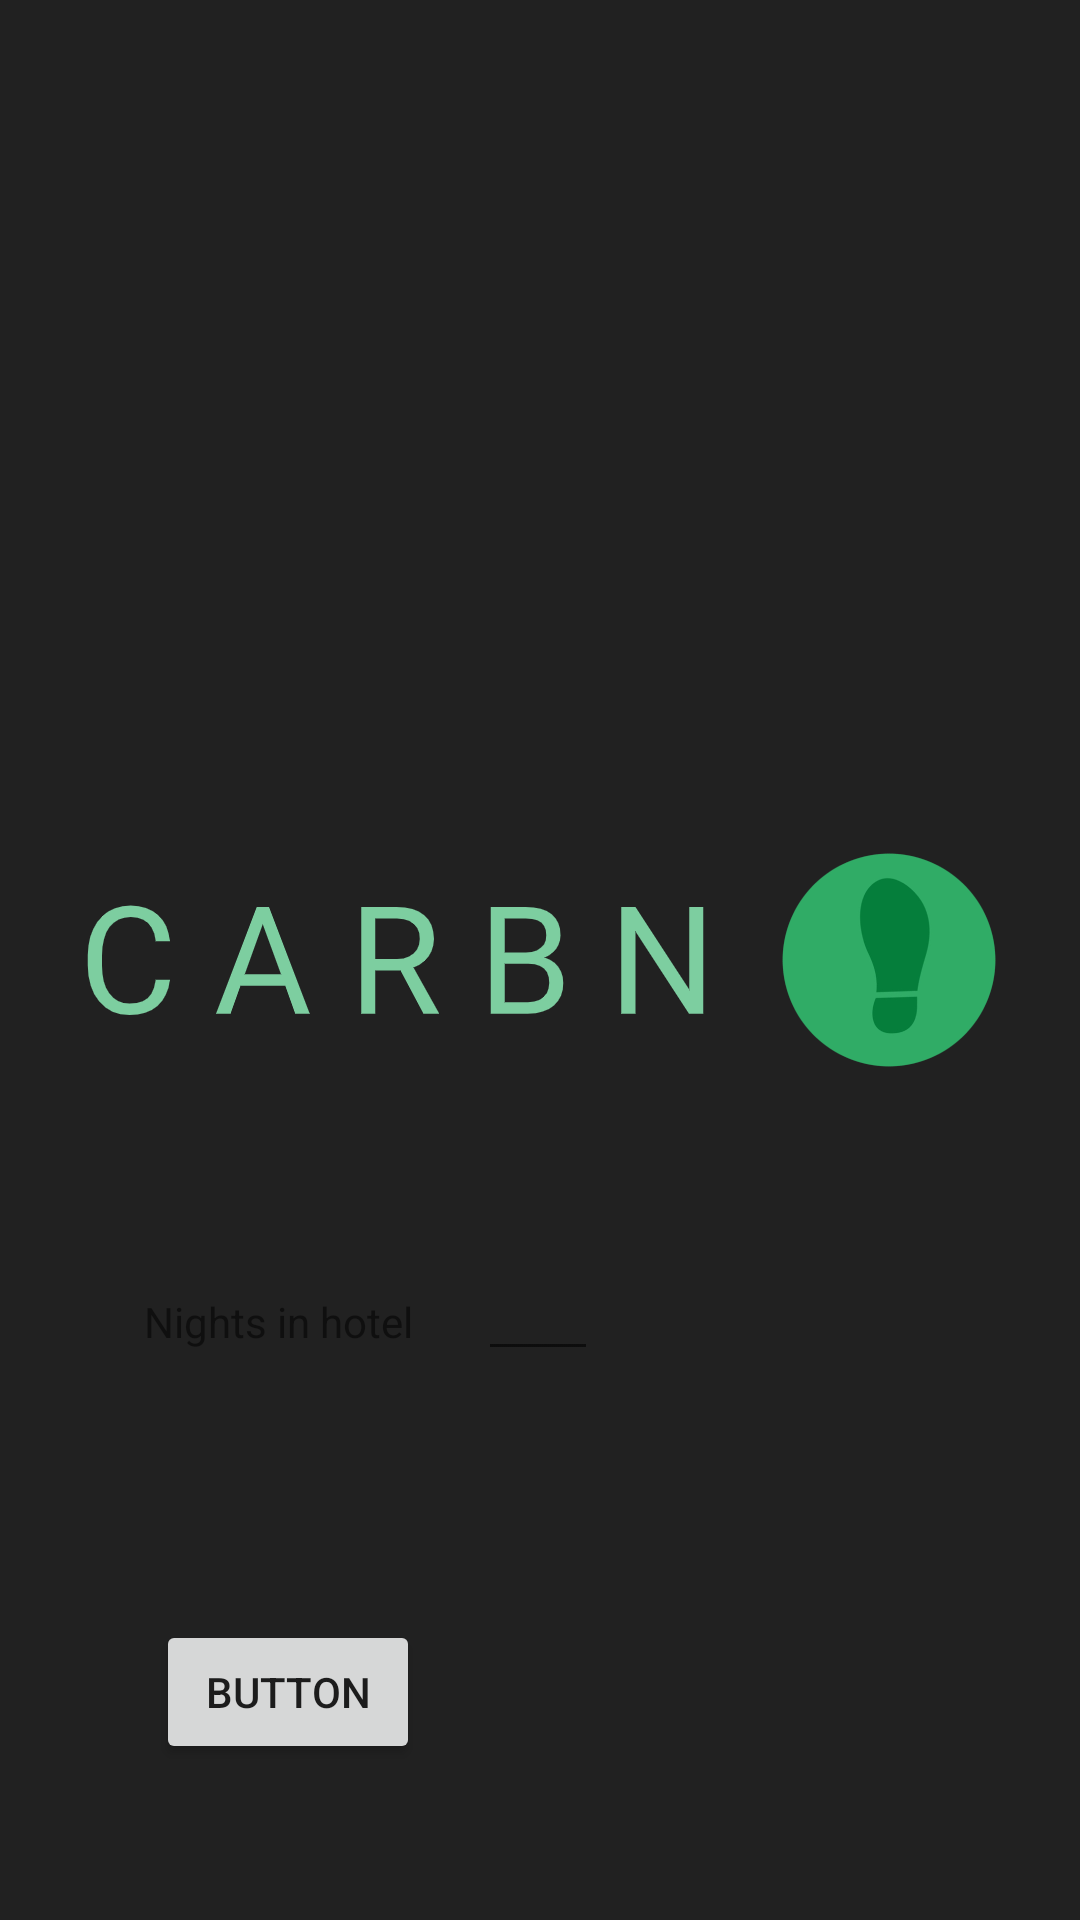

Produce the Android XML layout that renders to this screen, including the resource entries it uses.
<!-- AndroidManifest.xml: application theme AppTheme.Launcher -->
<!-- res/layout/activity_flight_calculator.xml -->
<?xml version="1.0" encoding="utf-8"?>
<androidx.constraintlayout.widget.ConstraintLayout xmlns:android="http://schemas.android.com/apk/res/android"
    xmlns:app="http://schemas.android.com/apk/res-auto"
    xmlns:tools="http://schemas.android.com/tools"
    android:layout_width="match_parent"
    android:layout_height="match_parent"
    tools:context=".FlightCalculator">

    <androidx.recyclerview.widget.RecyclerView
        android:id="@+id/recycler_air_departure"
        android:layout_width="175dp"
        android:layout_height="231dp"
        android:layout_marginTop="120dp"
        android:layout_marginEnd="220dp"
        android:layout_marginRight="220dp"
        app:layout_constraintEnd_toEndOf="parent"
        app:layout_constraintTop_toTopOf="parent"
        tools:listitem="@layout/fragment_airport" />

    <androidx.recyclerview.widget.RecyclerView
        android:id="@+id/recycler_air_arrival"
        android:layout_width="175dp"
        android:layout_height="231dp"
        android:layout_marginStart="220dp"
        android:layout_marginLeft="220dp"
        android:layout_marginTop="120dp"
        app:layout_constraintStart_toStartOf="parent"
        app:layout_constraintTop_toTopOf="parent"
        tools:listitem="@layout/fragment_airport" />

    <Button
        android:id="@+id/button2"
        android:layout_width="wrap_content"
        android:layout_height="wrap_content"
        android:layout_marginStart="52dp"
        android:layout_marginLeft="52dp"
        android:layout_marginBottom="52dp"
        android:onClick="onClickCalculateDistance"
        android:text="Button"
        app:layout_constraintBottom_toBottomOf="parent"
        app:layout_constraintStart_toStartOf="parent" />

    <TextView
        android:id="@+id/textView3"
        android:layout_width="wrap_content"
        android:layout_height="wrap_content"
        android:layout_marginStart="48dp"
        android:layout_marginLeft="48dp"
        android:layout_marginTop="80dp"
        android:text="@string/fc_hotel_nights"
        app:layout_constraintStart_toStartOf="parent"
        app:layout_constraintTop_toBottomOf="@+id/recycler_air_departure" />

    <EditText
        android:id="@+id/fc_hotel"
        android:layout_width="40dp"
        android:layout_height="26dp"
        android:layout_marginTop="80dp"
        android:layout_marginEnd="4dp"
        android:layout_marginRight="4dp"
        android:ems="10"
        android:inputType="number"
        app:layout_constraintEnd_toEndOf="parent"
        app:layout_constraintHorizontal_bias="0.122"
        app:layout_constraintStart_toEndOf="@+id/textView3"
        app:layout_constraintTop_toBottomOf="@+id/recycler_air_arrival" />

    <TextView
        android:id="@+id/fc_departure"
        android:layout_width="0dp"
        android:layout_height="20dp"
        android:layout_marginStart="104dp"
        android:layout_marginLeft="104dp"
        android:layout_marginBottom="24dp"
        app:layout_constraintBottom_toTopOf="@+id/recycler_air_departure"
        app:layout_constraintStart_toStartOf="parent" />

    <TextView
        android:id="@+id/fc_arrival"
        android:layout_width="wrap_content"
        android:layout_height="wrap_content"
        android:layout_marginEnd="104dp"
        android:layout_marginRight="104dp"
        android:layout_marginBottom="24dp"
        app:layout_constraintBottom_toTopOf="@+id/recycler_air_arrival"
        app:layout_constraintEnd_toEndOf="parent" />

</androidx.constraintlayout.widget.ConstraintLayout>
<!-- res/layout/fragment_airport.xml (included above) -->
<?xml version="1.0" encoding="utf-8"?>
<LinearLayout xmlns:android="http://schemas.android.com/apk/res/android"
    android:layout_width="match_parent"
    android:layout_height="wrap_content"
    android:orientation="horizontal">

    <TextView
        android:id="@+id/airport_code"
        android:layout_width="match_parent"
        android:layout_height="wrap_content"
        android:layout_weight="1"
        android:text="TextView"
        android:background="@android:color/holo_orange_light"/>

    <TextView
        android:id="@+id/airport_name"
        android:layout_width="match_parent"
        android:layout_height="wrap_content"
        android:layout_weight="1"
        android:text="TextView"
        android:background="@android:color/holo_orange_light"/>
</LinearLayout>
<!-- resources referenced by this layout -->
<resources>
  <string name="fc_hotel_nights">Nights in hotel</string>
  <style name="AppTheme.Launcher">
          <item name="android:windowBackground">@drawable/launch_screen</item>
      </style>
  <!-- drawable launch_screen (drawable) -->
  <?xml version="1.0" encoding="utf-8"?>
  <layer-list xmlns:android="http://schemas.android.com/apk/res/android" android:opacity="opaque">
  
      <item android:drawable="@color/colorBackground" />
  
      <item android:drawable="@drawable/logo"></item>
  
  </layer-list>
  <color name="colorBackground">#212121</color>
  <!-- drawable logo: png bitmap (drawable, 30674 bytes) -->
</resources>
